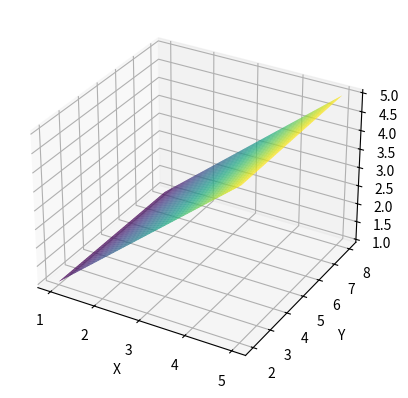

Source code (Python):
"""

Левая часть СЛАУ:
[Σ(Pi*Xi^2)   Σ(Pi*Xi*Yi)  Σ(Pi*Xi)  Σ(Pi*Xi*Zi)]
[Σ(Pi*Xi*Yi)  Σ(Pi*Yi^2)   Σ(Pi*Yi)  Σ(Pi*Yi*Zi)]
[Σ(Pi*Xi)     Σ(Pi*Yi)     Σ(Pi)    Σ(Pi*Zi)]
[Σ(Pi*Xi*Zi)  Σ(Pi*Yi*Zi)  Σ(Pi*Zi)  Σ(Pi)]

Правая часть СЛАУ:
[-Σ(Pi*Xi*(Zi^2))]
[-Σ(Pi*Yi*(Zi^2))]
[-Σ(Pi*(Zi^2))]
[-Σ(Pi*(Zi))

"""

        # system = np.array([
        #     [
        #         np.sum(self.table["w"]*self.table["x"]**2),
        #         np.sum(self.table["w"]*self.table["x"]*self.table["y"]),
        #         np.sum(self.table["w"]*self.table["x"]),
        #         np.sum(self.table["w"]*self.table["x"]*self.table["z"])
        #     ],
        #     [
        #         np.sum(self.table["w"]*self.table["x"]*self.table["y"]),
        #         np.sum(self.table["w"]*self.table["y"]**2),
        #         np.sum(self.table["w"]*self.table["y"]),
        #         np.sum(self.table["w"]*self.table["y"]*self.table["z"])
        #     ],
        #     [
        #         np.sum(self.table["w"]*self.table["x"]),
        #         np.sum(self.table["w"]*self.table["y"]),
        #         np.sum(self.table["w"]),
        #         np.sum(self.table["w"]*self.table["z"])
        #     ],
        #     [
        #         np.sum(self.table["w"]*self.table["x"]*self.table["z"]),
        #         np.sum(self.table["w"]*self.table["y"]*self.table["z"]),
        #         np.sum(self.table["w"]*self.table["z"]),
        #         np.sum(self.table["w"])
        #     ]
        # ])

        # result = np.array([
        #     np.sum(self.table["w"]*self.table["x"]*self.table["z"]**2),
        #     np.sum(self.table["w"]*self.table["y"]*self.table["z"]**2),
        #     np.sum(self.table["w"]*self.table["z"]**2),
        #     np.sum(self.table["w"]*self.table["z"])
        # ])


import numpy as np
from mpl_toolkits.mplot3d import Axes3D
import matplotlib.pyplot as plt

# данные для построения полинома
x = np.array([1,2,3,4,5])
y = np.array([2,3,5,6,8])
z = np.array([1,2,3,4,5])

# определение коэффициентов полинома
A = np.vstack([x, y, np.ones(len(x))]).T
coefficients, _, _, _ = np.linalg.lstsq(A, z, rcond=None)
print(coefficients)

# создание модели 3D
fig = plt.figure()
ax = fig.add_subplot(111, projection='3d')

# построение поверхности полинома
x_grid, y_grid = np.meshgrid(np.linspace(x.min(), x.max(), 100), np.linspace(y.min(), y.max(), 100))
z_grid = coefficients[0] * x_grid + coefficients[1] * y_grid + coefficients[2]
ax.plot_surface(x_grid, y_grid, z_grid, cmap='viridis')

# добавление меток на графике
ax.set_xlabel('X')
ax.set_ylabel('Y')
ax.set_zlabel('Z')
plt.show()
